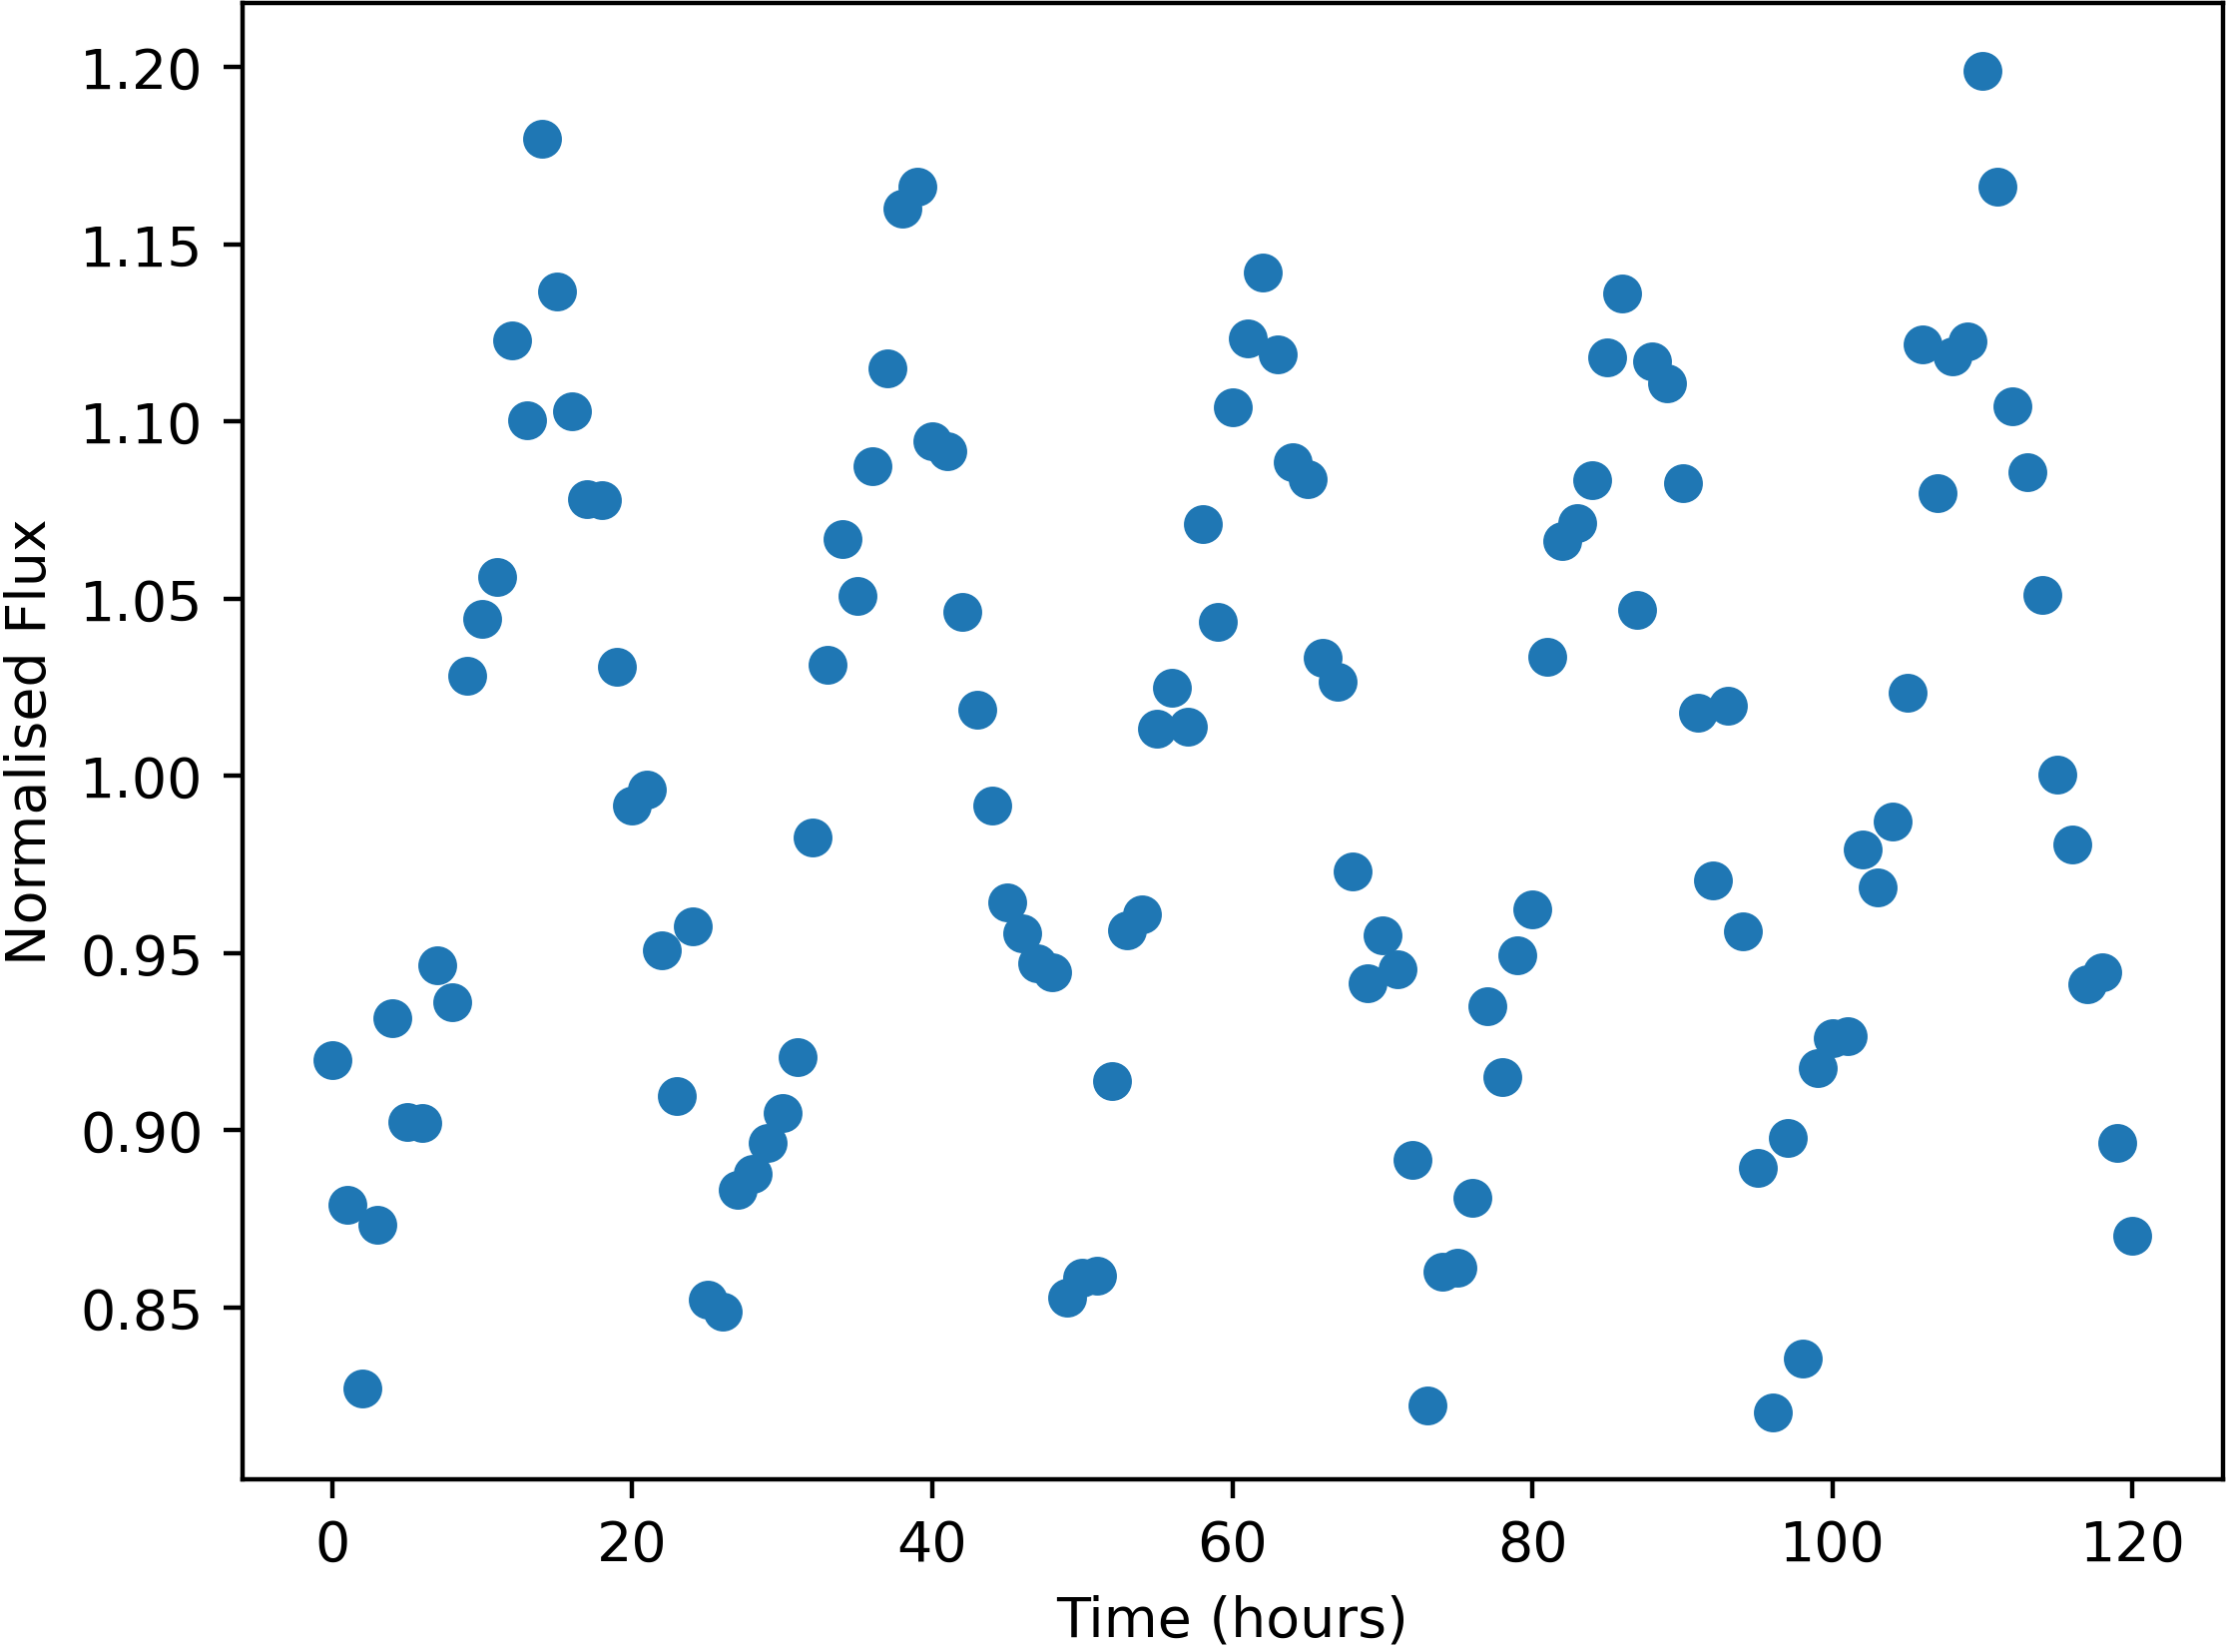

The data file committed next to this chart (first rows):
Time, NormalisedFlux
0.0, 0.9197
1.0, 0.879
2.0, 0.8272
3.0, 0.8734
4.0, 0.9318
5.0, 0.9024
6.0, 0.902
7.0, 0.9465
8.0, 0.9361
9.0, 1.028
10.0, 1.044
11.0, 1.056
12.0, 1.123
13.0, 1.1
14.0, 1.18
15.0, 1.137
16.0, 1.103
17.0, 1.078
18.0, 1.078
19.0, 1.031
20.0, 0.9917
21.0, 0.9961
22.0, 0.9509
23.0, 0.9096
24.0, 0.9575
25.0, 0.8521
26.0, 0.8488
27.0, 0.8831
28.0, 0.8878
29.0, 0.8965
30.0, 0.905
31.0, 0.9207
32.0, 0.9827
33.0, 1.031
34.0, 1.067
35.0, 1.051
36.0, 1.087
37.0, 1.115
38.0, 1.16
39.0, 1.166
40.0, 1.094
41.0, 1.092
42.0, 1.046
43.0, 1.019
44.0, 0.9917
45.0, 0.9643
46.0, 0.9556
47.0, 0.947
48.0, 0.9446
49.0, 0.8528
50.0, 0.8585
51.0, 0.8589
52.0, 0.9138
53.0, 0.9564
54.0, 0.9608
55.0, 1.013
56.0, 1.025
57.0, 1.014
58.0, 1.071
59.0, 1.043
... 61 more rows
